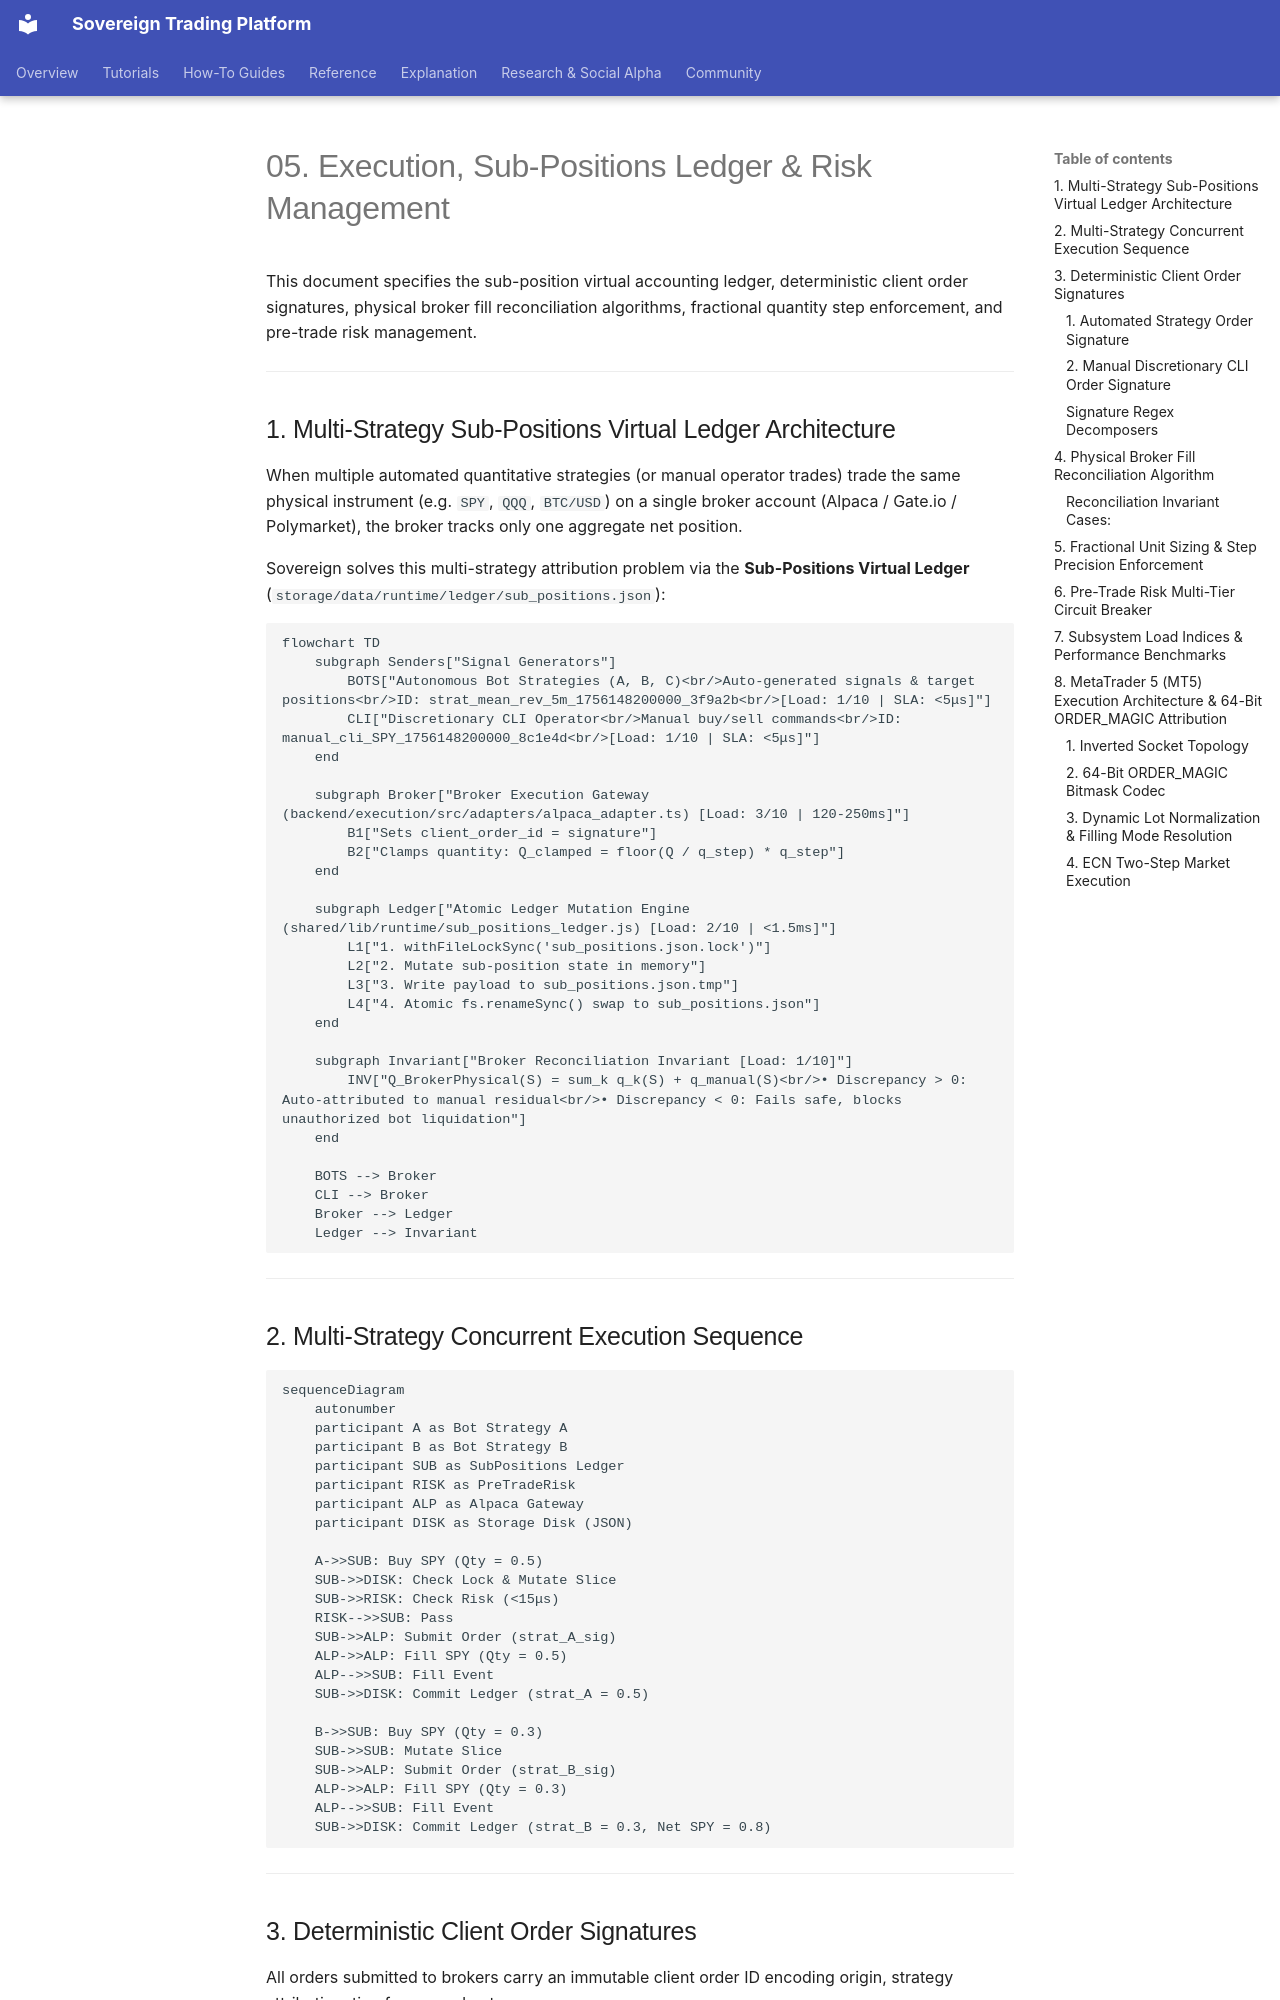

repository: vgbn2/personal_finance_draft · page: engineering/architecture/05_EXECUTION_SUB_POSITIONS_AND_RISK/index.html · generator: mkdocs

# 05. Execution, Sub-Positions Ledger & Risk Management

This document specifies the sub-position virtual accounting ledger, deterministic client order signatures, physical broker fill reconciliation algorithms, fractional quantity step enforcement, and pre-trade risk management.

---

## 1. Multi-Strategy Sub-Positions Virtual Ledger Architecture

When multiple automated quantitative strategies (or manual operator trades) trade the same physical instrument (e.g. `SPY`, `QQQ`, `BTC/USD`) on a single broker account (Alpaca / Gate.io / Polymarket), the broker tracks only one aggregate net position. 

Sovereign solves this multi-strategy attribution problem via the **Sub-Positions Virtual Ledger** (`storage/data/runtime/ledger/sub_positions.json`):

```mermaid
flowchart TD
    subgraph Senders["Signal Generators"]
        BOTS["Autonomous Bot Strategies (A, B, C)<br/>Auto-generated signals & target positions<br/>ID: strat_mean_rev_5m_1756148200000_3f9a2b<br/>[Load: 1/10 | SLA: <5μs]"]
        CLI["Discretionary CLI Operator<br/>Manual buy/sell commands<br/>ID: manual_cli_SPY_1756148200000_8c1e4d<br/>[Load: 1/10 | SLA: <5μs]"]
    end

    subgraph Broker["Broker Execution Gateway (backend/execution/src/adapters/alpaca_adapter.ts) [Load: 3/10 | 120-250ms]"]
        B1["Sets client_order_id = signature"]
        B2["Clamps quantity: Q_clamped = floor(Q / q_step) * q_step"]
    end

    subgraph Ledger["Atomic Ledger Mutation Engine (shared/lib/runtime/sub_positions_ledger.js) [Load: 2/10 | <1.5ms]"]
        L1["1. withFileLockSync('sub_positions.json.lock')"]
        L2["2. Mutate sub-position state in memory"]
        L3["3. Write payload to sub_positions.json.tmp"]
        L4["4. Atomic fs.renameSync() swap to sub_positions.json"]
    end

    subgraph Invariant["Broker Reconciliation Invariant [Load: 1/10]"]
        INV["Q_BrokerPhysical(S) = sum_k q_k(S) + q_manual(S)<br/>• Discrepancy > 0: Auto-attributed to manual residual<br/>• Discrepancy < 0: Fails safe, blocks unauthorized bot liquidation"]
    end

    BOTS --> Broker
    CLI --> Broker
    Broker --> Ledger
    Ledger --> Invariant
```

---

## 2. Multi-Strategy Concurrent Execution Sequence

```mermaid
sequenceDiagram
    autonumber
    participant A as Bot Strategy A
    participant B as Bot Strategy B
    participant SUB as SubPositions Ledger
    participant RISK as PreTradeRisk
    participant ALP as Alpaca Gateway
    participant DISK as Storage Disk (JSON)

    A->>SUB: Buy SPY (Qty = 0.5)
    SUB->>DISK: Check Lock & Mutate Slice
    SUB->>RISK: Check Risk (<15μs)
    RISK-->>SUB: Pass
    SUB->>ALP: Submit Order (strat_A_sig)
    ALP->>ALP: Fill SPY (Qty = 0.5)
    ALP-->>SUB: Fill Event
    SUB->>DISK: Commit Ledger (strat_A = 0.5)
    
    B->>SUB: Buy SPY (Qty = 0.3)
    SUB->>SUB: Mutate Slice
    SUB->>ALP: Submit Order (strat_B_sig)
    ALP->>ALP: Fill SPY (Qty = 0.3)
    ALP-->>SUB: Fill Event
    SUB->>DISK: Commit Ledger (strat_B = 0.3, Net SPY = 0.8)
```

---

## 3. Deterministic Client Order Signatures

All orders submitted to brokers carry an immutable client order ID encoding origin, strategy attribution, timeframe, and entropy:
